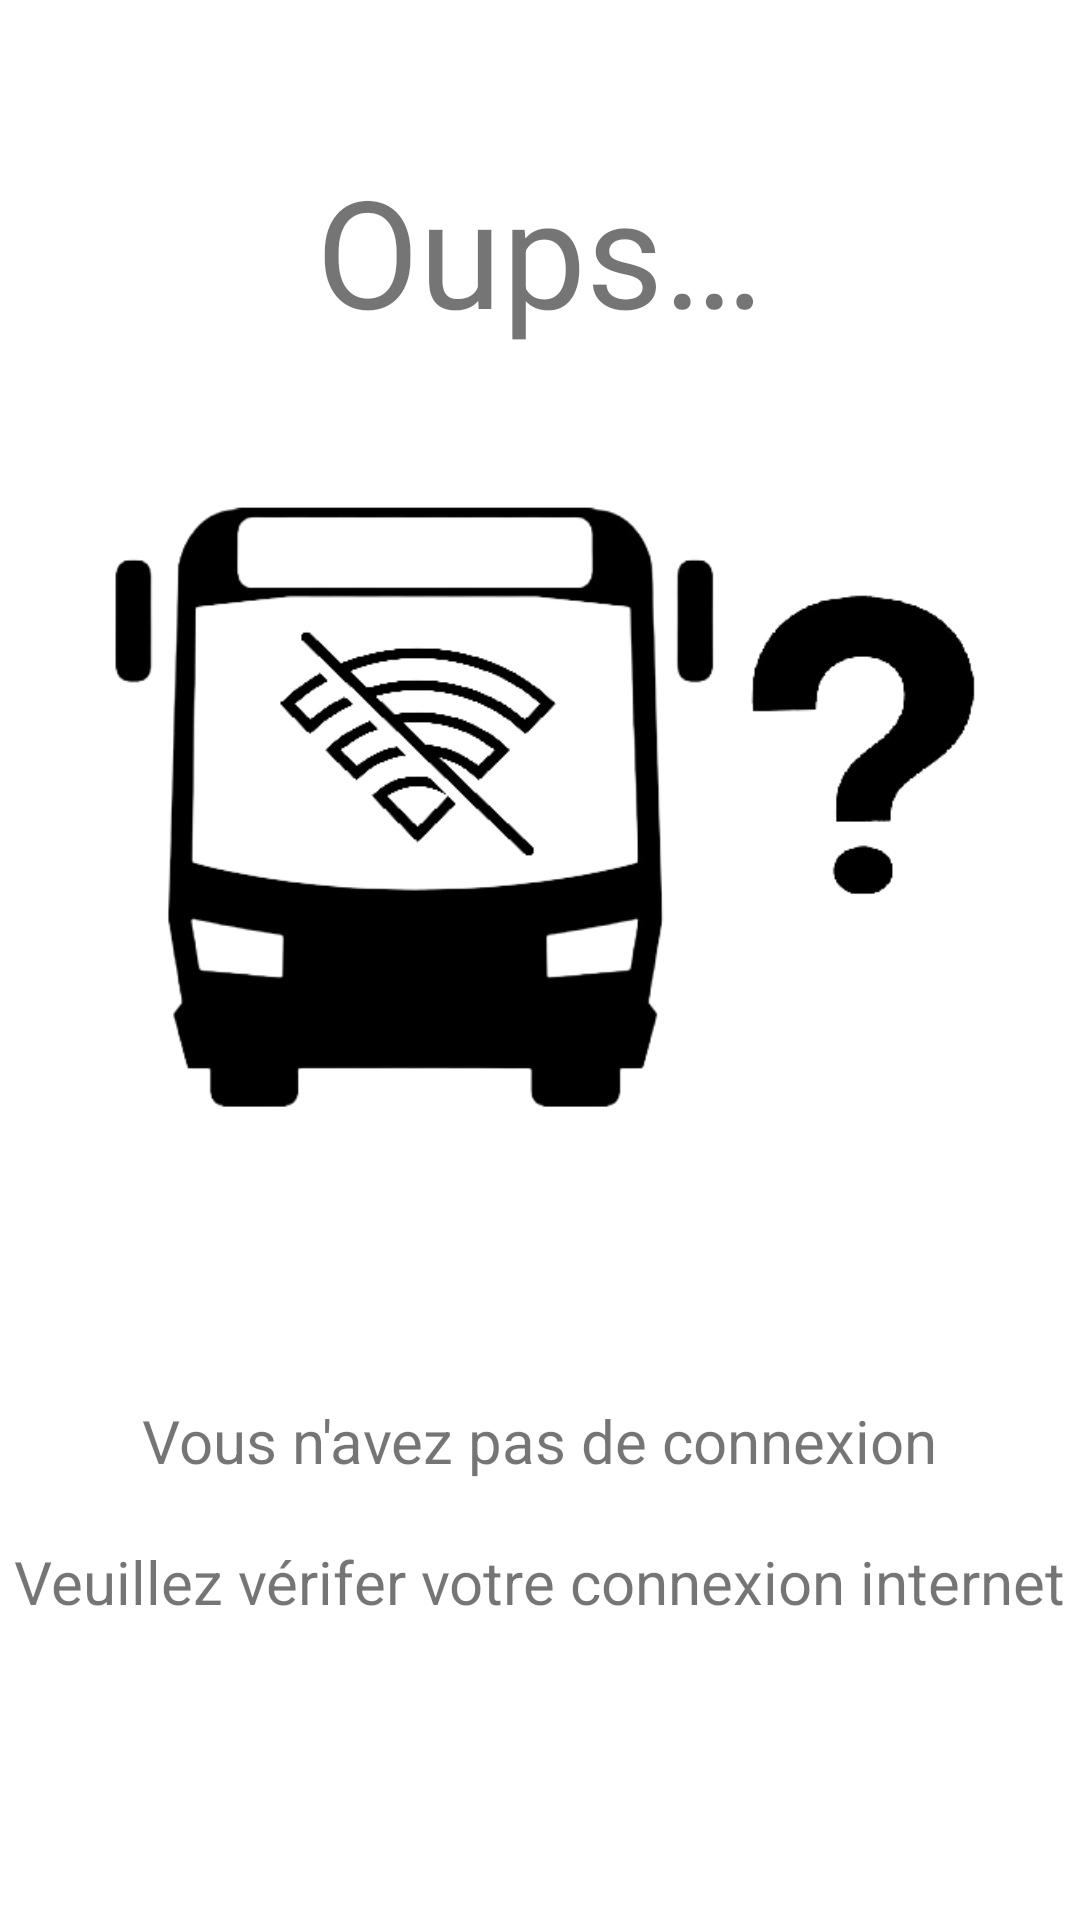

Reconstruct the res/layout file that produces this screen, plus the resources it refers to.
<!-- AndroidManifest.xml: application theme Theme.SLCB -->
<!-- res/layout/no_connection_layout.xml -->
<?xml version="1.0" encoding="utf-8"?>
<RelativeLayout xmlns:android="http://schemas.android.com/apk/res/android"
    xmlns:app="http://schemas.android.com/apk/res-auto"
    xmlns:tools="http://schemas.android.com/tools"
    android:layout_width="match_parent"
    android:layout_height="match_parent"
    android:background="@color/white"
    tools:context=".NoConnectionActivity">

    <TextView
        android:id="@+id/oops"
        android:layout_width="wrap_content"
        android:layout_height="wrap_content"
        android:textSize="50sp"
        android:layout_centerHorizontal="true"
        android:layout_marginTop="50dp"
        android:text="@string/oops"/>

    <ImageView
        android:id="@+id/noConnectionImage"
        android:layout_width="300dp"
        android:layout_height="300dp"
        android:layout_below="@id/oops"
        android:layout_centerHorizontal="true"
        app:srcCompat="@drawable/no_connection"
        android:contentDescription="@string/no_connection" />

    <TextView
        android:id="@+id/noConnectionText"
        android:layout_width="wrap_content"
        android:layout_height="wrap_content"
        android:layout_below="@id/noConnectionImage"
        android:layout_marginTop="50dp"
        android:textSize="20sp"
        android:layout_centerHorizontal="true"
        android:text="@string/no_connection_text1" />

    <TextView
        android:id="@+id/noConnectionText2"
        android:layout_width="wrap_content"
        android:layout_height="wrap_content"
        android:layout_centerHorizontal="true"
        android:layout_below="@id/noConnectionText"
        android:layout_marginTop="20dp"
        android:textSize="20sp"
        android:text="@string/no_connection_text2" />



</RelativeLayout>
<!-- resources referenced by this layout -->
<resources>
  <!-- drawable no_connection: png bitmap (drawable, 41893 bytes) -->
  <string name="no_connection">Pas de connexion</string>
  <string name="no_connection_text1">Vous n\'avez pas de connexion</string>
  <string name="no_connection_text2">Veuillez vérifer votre connexion internet</string>
  <string name="oops">Oups…</string>
  <style name="Theme.SLCB" parent="Theme.AppCompat.DayNight.DarkActionBar">
          
          <item name="colorPrimary">@color/purple_500</item>
          <item name="colorPrimaryVariant">@color/purple_700</item>
          <item name="colorOnPrimary">@color/white</item>
          
          <item name="colorSecondary">@color/teal_200</item>
          <item name="colorSecondaryVariant">@color/teal_700</item>
          <item name="colorOnSecondary">@color/black</item>
          
          <item name="android:statusBarColor" tools:targetApi="l">@color/black</item>
          
      </style>
  <!-- not gathered from this repository: default colours our renderer supplied (Android Studio template values) -->
  <color name="purple_500">#FF6200EE</color>
  <color name="purple_700">#FF3700B3</color>
  <color name="teal_200">#FF03DAC5</color>
  <color name="teal_700">#FF018786</color>
  <color name="black">#FF000000</color>
  <color name="white">#FFFFFFFF</color>
</resources>
